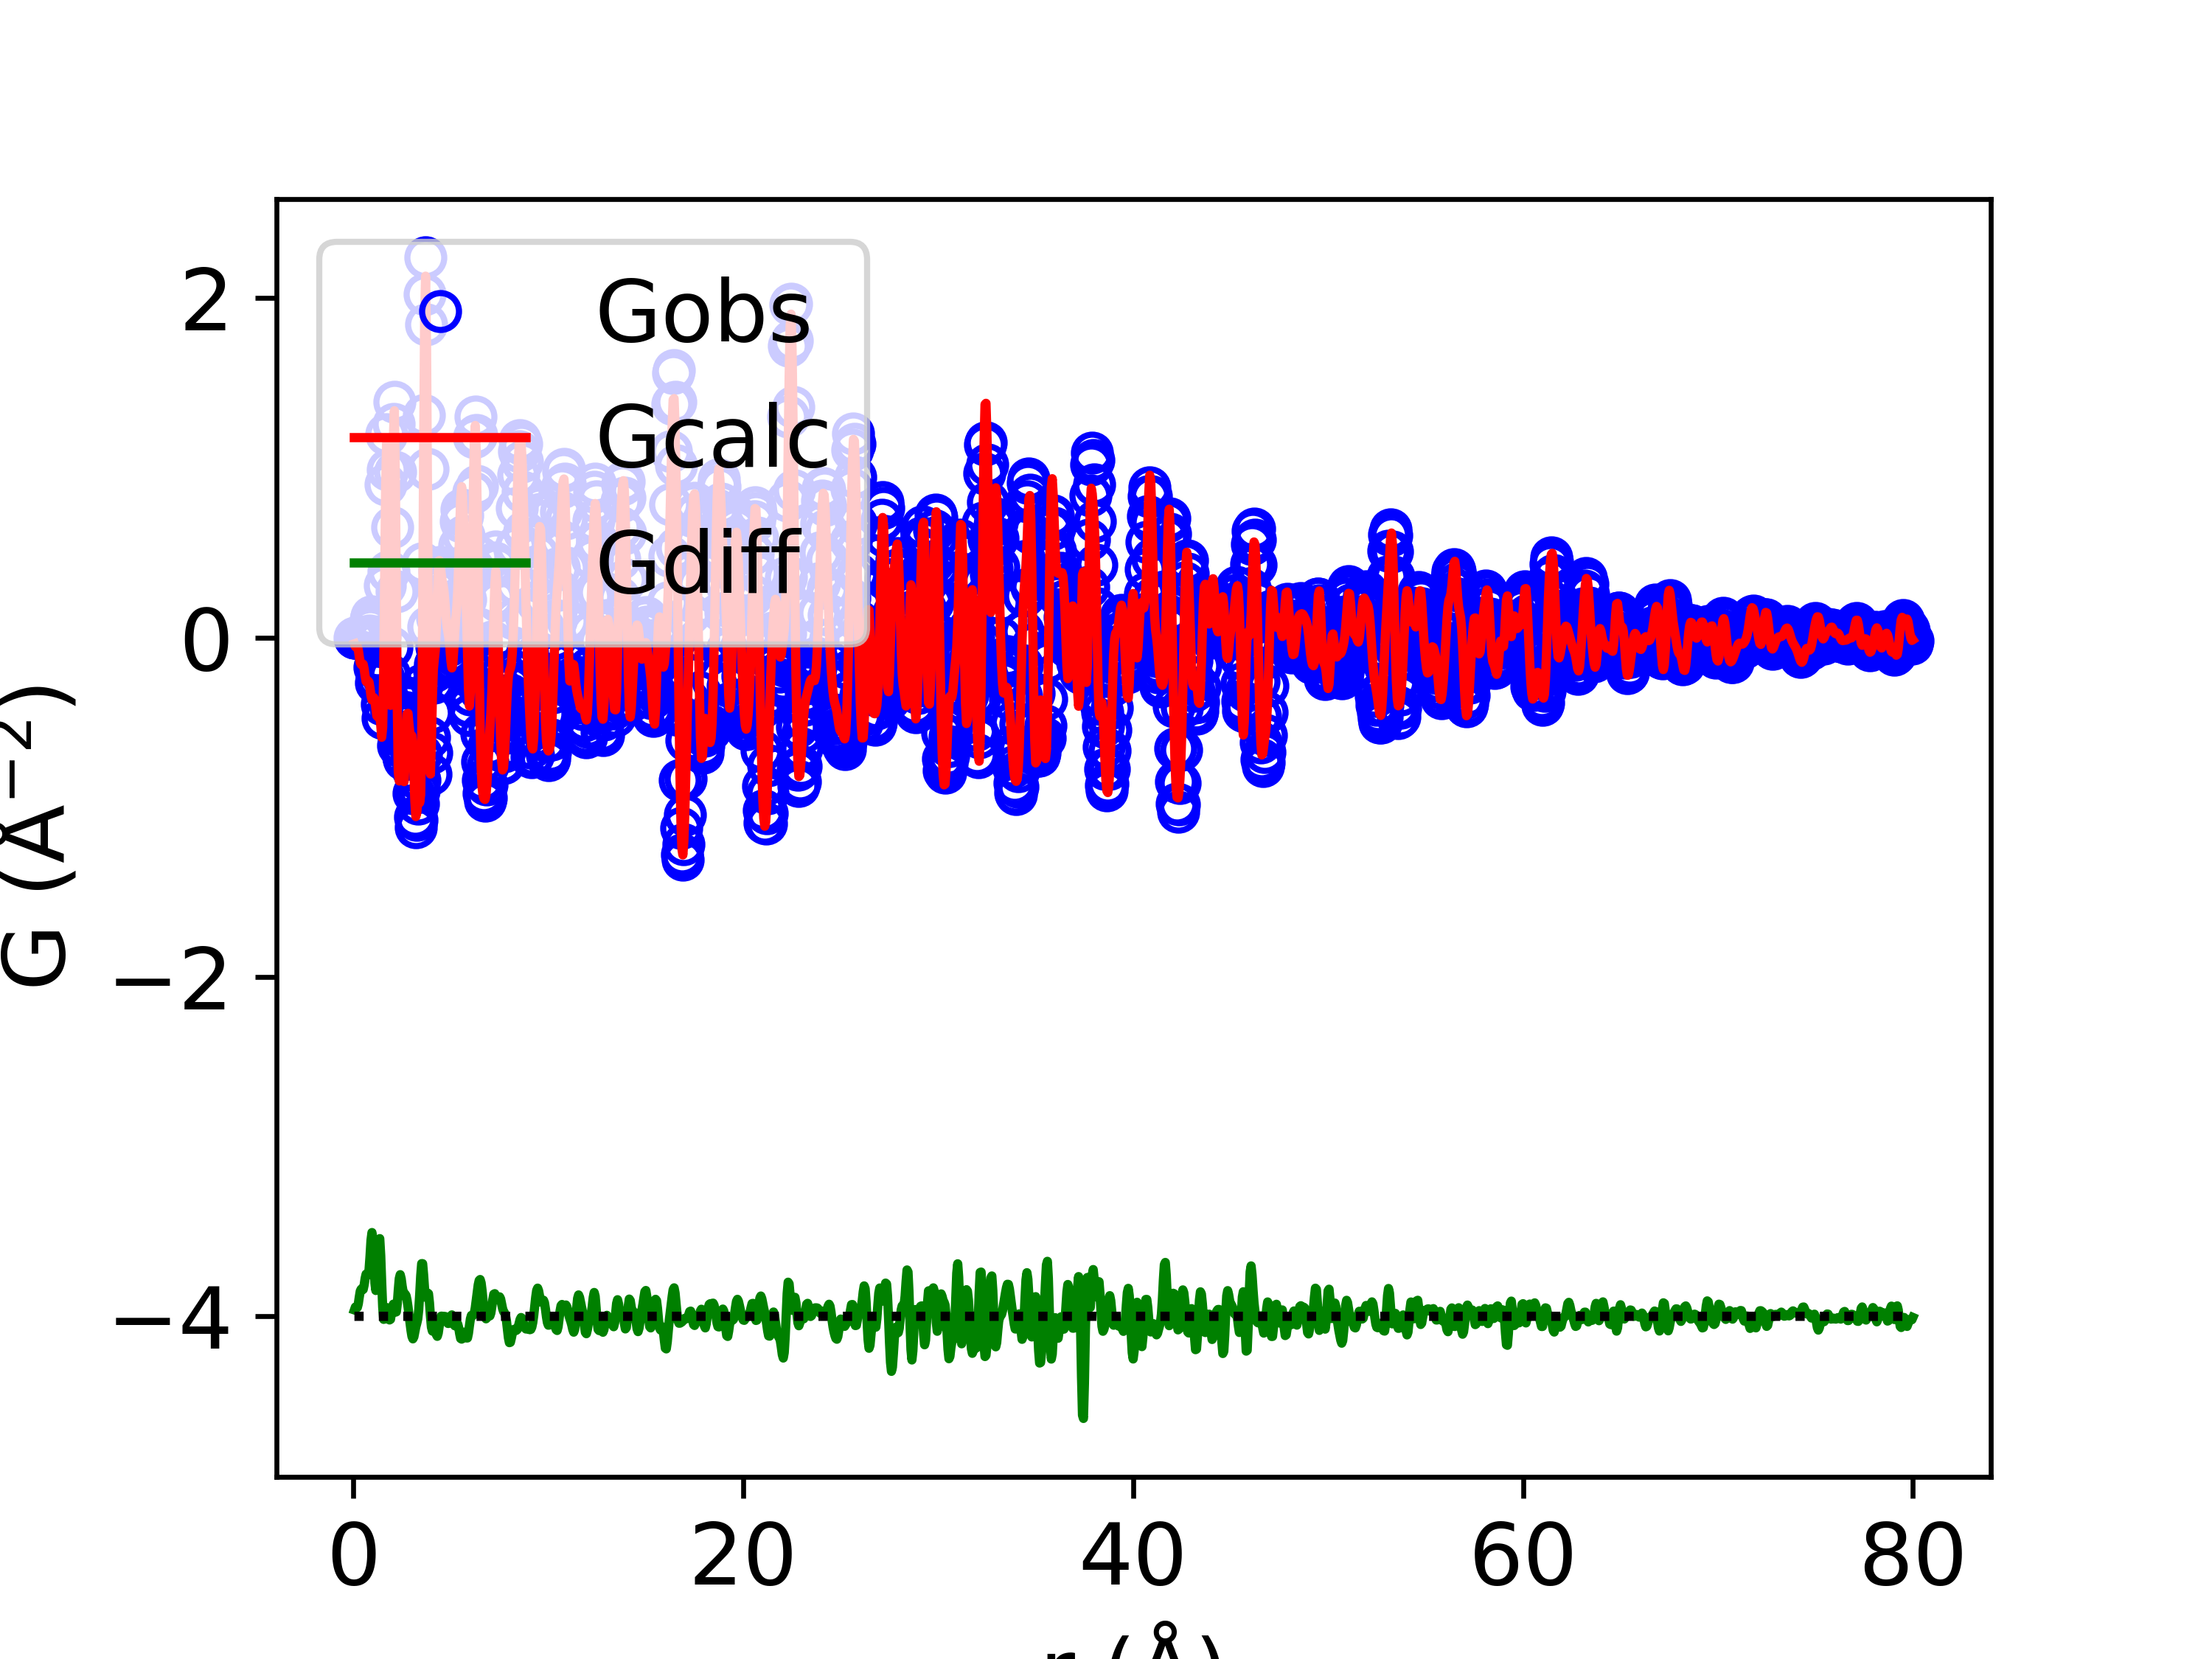

The file beside this chart, header and first rows:
x, yobs, ycalc, ydiff
0.05, -1.1393370255143573e-11, -0.03758, 0.03758
0.1, -2.1040325594666656e-10, -0.0544, 0.0544
0.15, -1.2159935337787081e-08, -0.05181, 0.05181
0.2, -1.4883140027327145e-07, -0.05187, 0.05187
0.25, -3.540715852473679e-07, -0.07395, 0.07395
0.3, 4.1793959199806925e-06, -0.114, 0.114
0.35, 3.8625724985939104e-05, -0.1487, 0.1487
0.4, 0.0001588, -0.16, 0.1601
0.45, 0.0003747, -0.1548, 0.1552
0.5, 0.0003904, -0.158, 0.1584
0.55, -0.0007167, -0.1858, 0.1851
0.6, -0.004283, -0.2283, 0.2241
0.65, -0.01056, -0.2592, 0.2487
0.7, -0.01612, -0.2639, 0.2478
0.75, -0.01253, -0.2562, 0.2437
0.8, 0.01028, -0.264, 0.2743
0.85, 0.05454, -0.2993, 0.3539
0.9, 0.1043, -0.344, 0.4484
0.95, 0.1252, -0.3683, 0.4935
1.0, 0.08145, -0.3637, 0.4452
1.05, -0.03328, -0.3546, 0.3213
1.1, -0.1759, -0.3724, 0.1965
1.15, -0.2677, -0.4197, 0.1519
1.2, -0.2461, -0.4626, 0.2165
1.25, -0.1229, -0.4679, 0.3451
1.3, 0.003056, -0.4466, 0.4497
1.35, 0.00619, -0.4515, 0.4577
1.4, -0.1595, -0.5164, 0.3569
1.45, -0.391, -0.5883, 0.1973
1.5, -0.4751, -0.5296, 0.05452
1.55, -0.2361, -0.218, -0.01811
1.6, 0.3068, 0.3227, -0.01595
1.65, 0.9001, 0.8767, 0.02344
1.7, 1.195, 1.143, 0.05181
1.75, 0.9877, 0.9444, 0.04329
1.8, 0.3888, 0.3809, 0.007876
1.85, -0.2173, -0.1957, -0.0216
1.9, -0.4183, -0.4003, -0.01801
1.95, -0.05787, -0.07565, 0.01778
2.0, 0.649, 0.591, 0.05798
2.05, 1.257, 1.185, 0.07165
2.1, 1.388, 1.336, 0.05205
2.15, 0.9742, 0.9498, 0.02434
2.2, 0.2709, 0.245, 0.02595
2.25, -0.3456, -0.4208, 0.07517
2.3, -0.6366, -0.791, 0.1543
2.35, -0.6237, -0.8459, 0.2222
2.4, -0.5088, -0.7541, 0.2453
2.45, -0.4823, -0.7038, 0.2215
2.5, -0.5823, -0.7597, 0.1774
2.55, -0.7026, -0.8464, 0.1438
2.6, -0.7176, -0.8497, 0.132
2.65, -0.6008, -0.7317, 0.1309
2.7, -0.4407, -0.5623, 0.1216
2.75, -0.3553, -0.4502, 0.09488
2.8, -0.3925, -0.4472, 0.05467
2.85, -0.504, -0.5131, 0.009074
2.9, -0.6053, -0.5679, -0.03744
2.95, -0.6582, -0.576, -0.08222
3.0, -0.6968, -0.5789, -0.1179
... 1,540 more rows
